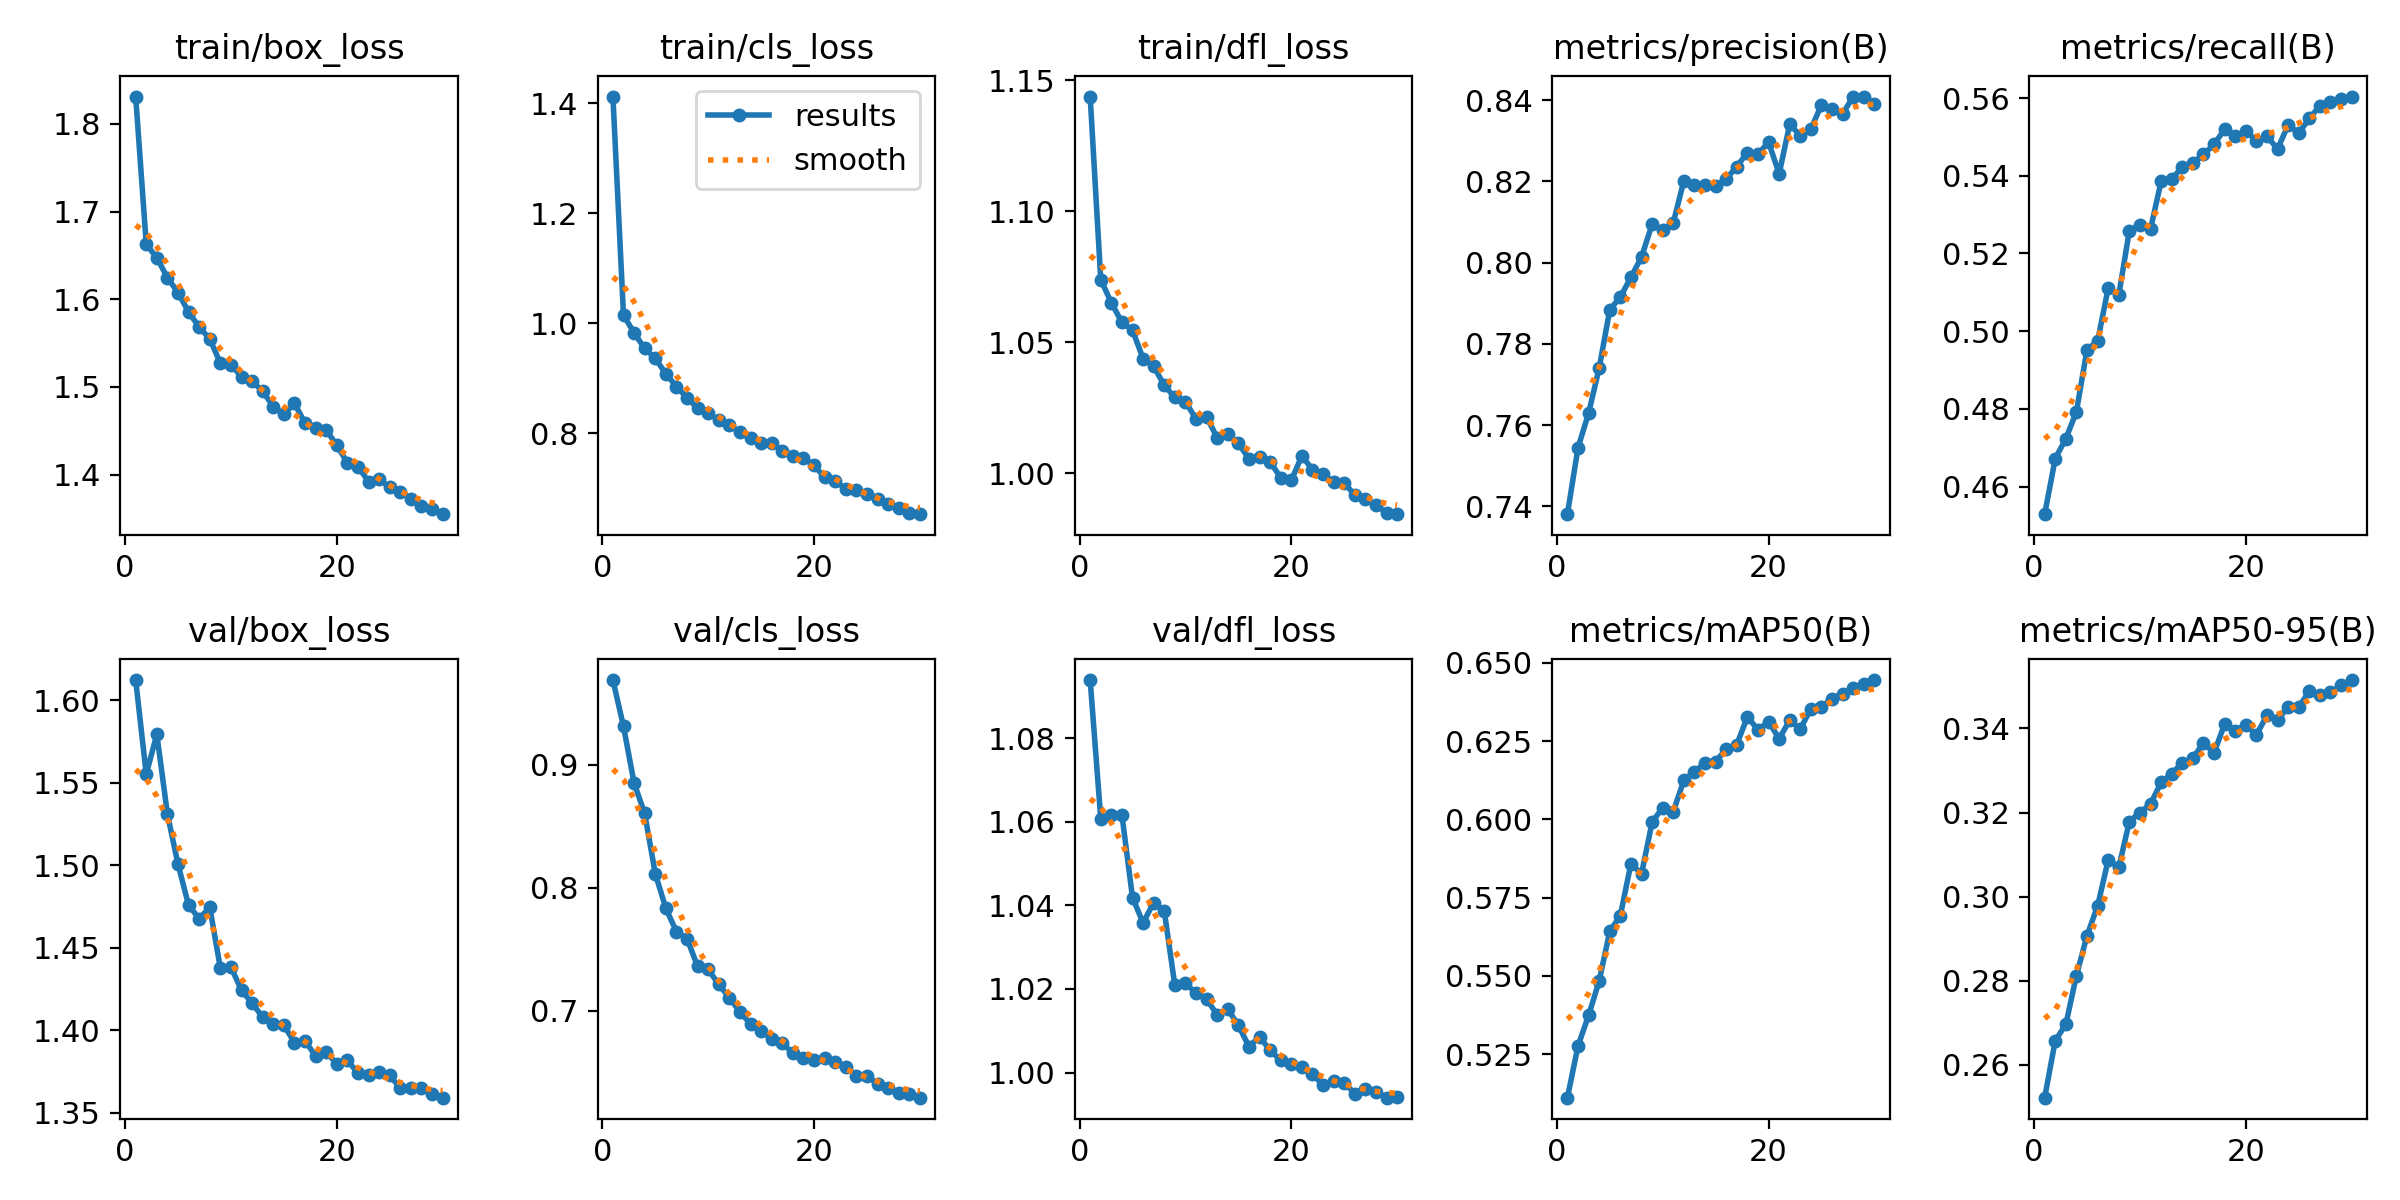

The file beside this chart, header and first rows:
epoch, time, train/box_loss, train/cls_loss, train/dfl_loss, metrics/precision(B), metrics/recall(B), metrics/mAP50(B), metrics/mAP50-95(B), val/box_loss, val/cls_loss, val/dfl_loss, lr/pg0, lr/pg1, lr/pg2
1, 308.1, 1.831, 1.412, 1.144, 0.7381, 0.4529, 0.5112, 0.2522, 1.612, 0.969, 1.094, 0.0003998, 0.0003998, 0.0003998
2, 600.8, 1.663, 1.014, 1.074, 0.7545, 0.4672, 0.5277, 0.2657, 1.555, 0.9313, 1.061, 0.0007734, 0.0007734, 0.0007734
3, 890.9, 1.647, 0.9824, 1.065, 0.7629, 0.4723, 0.5374, 0.2696, 1.579, 0.8851, 1.062, 0.001121, 0.001121, 0.001121
4, 1180, 1.625, 0.954, 1.058, 0.7741, 0.4793, 0.5484, 0.2812, 1.531, 0.8605, 1.062, 0.001441, 0.001441, 0.001441
5, 1468, 1.607, 0.9359, 1.055, 0.7884, 0.4953, 0.5643, 0.2907, 1.501, 0.8115, 1.042, 0.001736, 0.001736, 0.001736
6, 1756, 1.585, 0.908, 1.044, 0.7916, 0.4974, 0.5693, 0.2978, 1.476, 0.7833, 1.036, 0.00167, 0.00167, 0.00167
7, 2044, 1.568, 0.8848, 1.041, 0.7964, 0.5111, 0.5859, 0.3086, 1.468, 0.7642, 1.041, 0.001604, 0.001604, 0.001604
8, 2333, 1.555, 0.8643, 1.034, 0.8014, 0.5093, 0.5826, 0.3069, 1.474, 0.7585, 1.039, 0.001538, 0.001538, 0.001538
9, 2621, 1.527, 0.8452, 1.029, 0.8095, 0.5259, 0.5991, 0.3178, 1.438, 0.7361, 1.021, 0.001472, 0.001472, 0.001472
10, 2909, 1.525, 0.8368, 1.027, 0.808, 0.5273, 0.6038, 0.32, 1.438, 0.7336, 1.021, 0.001406, 0.001406, 0.001406
11, 3196, 1.512, 0.8235, 1.021, 0.8098, 0.5263, 0.6025, 0.322, 1.424, 0.7213, 1.019, 0.00134, 0.00134, 0.00134
12, 3485, 1.506, 0.8139, 1.022, 0.8202, 0.5385, 0.6124, 0.3272, 1.416, 0.7105, 1.018, 0.001274, 0.001274, 0.001274
13, 3774, 1.495, 0.8019, 1.014, 0.819, 0.5391, 0.6152, 0.3293, 1.408, 0.6989, 1.014, 0.001208, 0.001208, 0.001208
14, 4060, 1.477, 0.7904, 1.015, 0.8191, 0.5423, 0.6181, 0.3318, 1.403, 0.6891, 1.015, 0.001142, 0.001142, 0.001142
15, 4347, 1.469, 0.7828, 1.012, 0.8189, 0.5434, 0.6184, 0.333, 1.403, 0.6835, 1.011, 0.001076, 0.001076, 0.001076
16, 4638, 1.481, 0.7818, 1.006, 0.8206, 0.5455, 0.6224, 0.3365, 1.392, 0.6772, 1.006, 0.00101, 0.00101, 0.00101
17, 4933, 1.459, 0.7684, 1.006, 0.8237, 0.5481, 0.6239, 0.3342, 1.394, 0.6734, 1.009, 0.000944, 0.000944, 0.000944
18, 5222, 1.453, 0.7582, 1.004, 0.8271, 0.552, 0.6327, 0.3411, 1.384, 0.6654, 1.005, 0.000878, 0.000878, 0.000878
19, 5510, 1.451, 0.7549, 0.9984, 0.8267, 0.5502, 0.6286, 0.3394, 1.386, 0.6614, 1.003, 0.000812, 0.000812, 0.000812
20, 5797, 1.433, 0.7414, 0.9974, 0.8297, 0.5516, 0.6312, 0.3408, 1.38, 0.6594, 1.002, 0.000746, 0.000746, 0.000746
21, 6080, 1.413, 0.7195, 1.007, 0.8219, 0.549, 0.6258, 0.3384, 1.382, 0.6617, 1.001, 0.00068, 0.00068, 0.00068
22, 6364, 1.409, 0.7125, 1.001, 0.8341, 0.5502, 0.6316, 0.3431, 1.374, 0.6585, 0.9996, 0.000614, 0.000614, 0.000614
23, 6637, 1.392, 0.699, 0.9996, 0.8313, 0.5469, 0.6289, 0.342, 1.373, 0.6544, 0.9969, 0.000548, 0.000548, 0.000548
24, 6913, 1.395, 0.6958, 0.9969, 0.8329, 0.5531, 0.6353, 0.3451, 1.374, 0.6471, 0.998, 0.000482, 0.000482, 0.000482
25, 7204, 1.385, 0.6885, 0.9965, 0.8389, 0.551, 0.6359, 0.345, 1.373, 0.6469, 0.9975, 0.000416, 0.000416, 0.000416
26, 7496, 1.38, 0.6811, 0.9917, 0.8379, 0.5548, 0.6386, 0.3489, 1.365, 0.6404, 0.995, 0.00035, 0.00035, 0.00035
27, 7786, 1.373, 0.6713, 0.9902, 0.8367, 0.558, 0.6401, 0.348, 1.365, 0.6374, 0.9961, 0.000284, 0.000284, 0.000284
28, 8081, 1.365, 0.6631, 0.9879, 0.8409, 0.559, 0.642, 0.3485, 1.365, 0.6327, 0.9954, 0.000218, 0.000218, 0.000218
29, 8376, 1.361, 0.6557, 0.985, 0.8408, 0.5596, 0.6432, 0.3503, 1.361, 0.6324, 0.994, 0.000152, 0.000152, 0.000152
30, 8677, 1.355, 0.6527, 0.9845, 0.8391, 0.5604, 0.6445, 0.3515, 1.359, 0.6292, 0.9942, 8.6e-05, 8.6e-05, 8.6e-05
